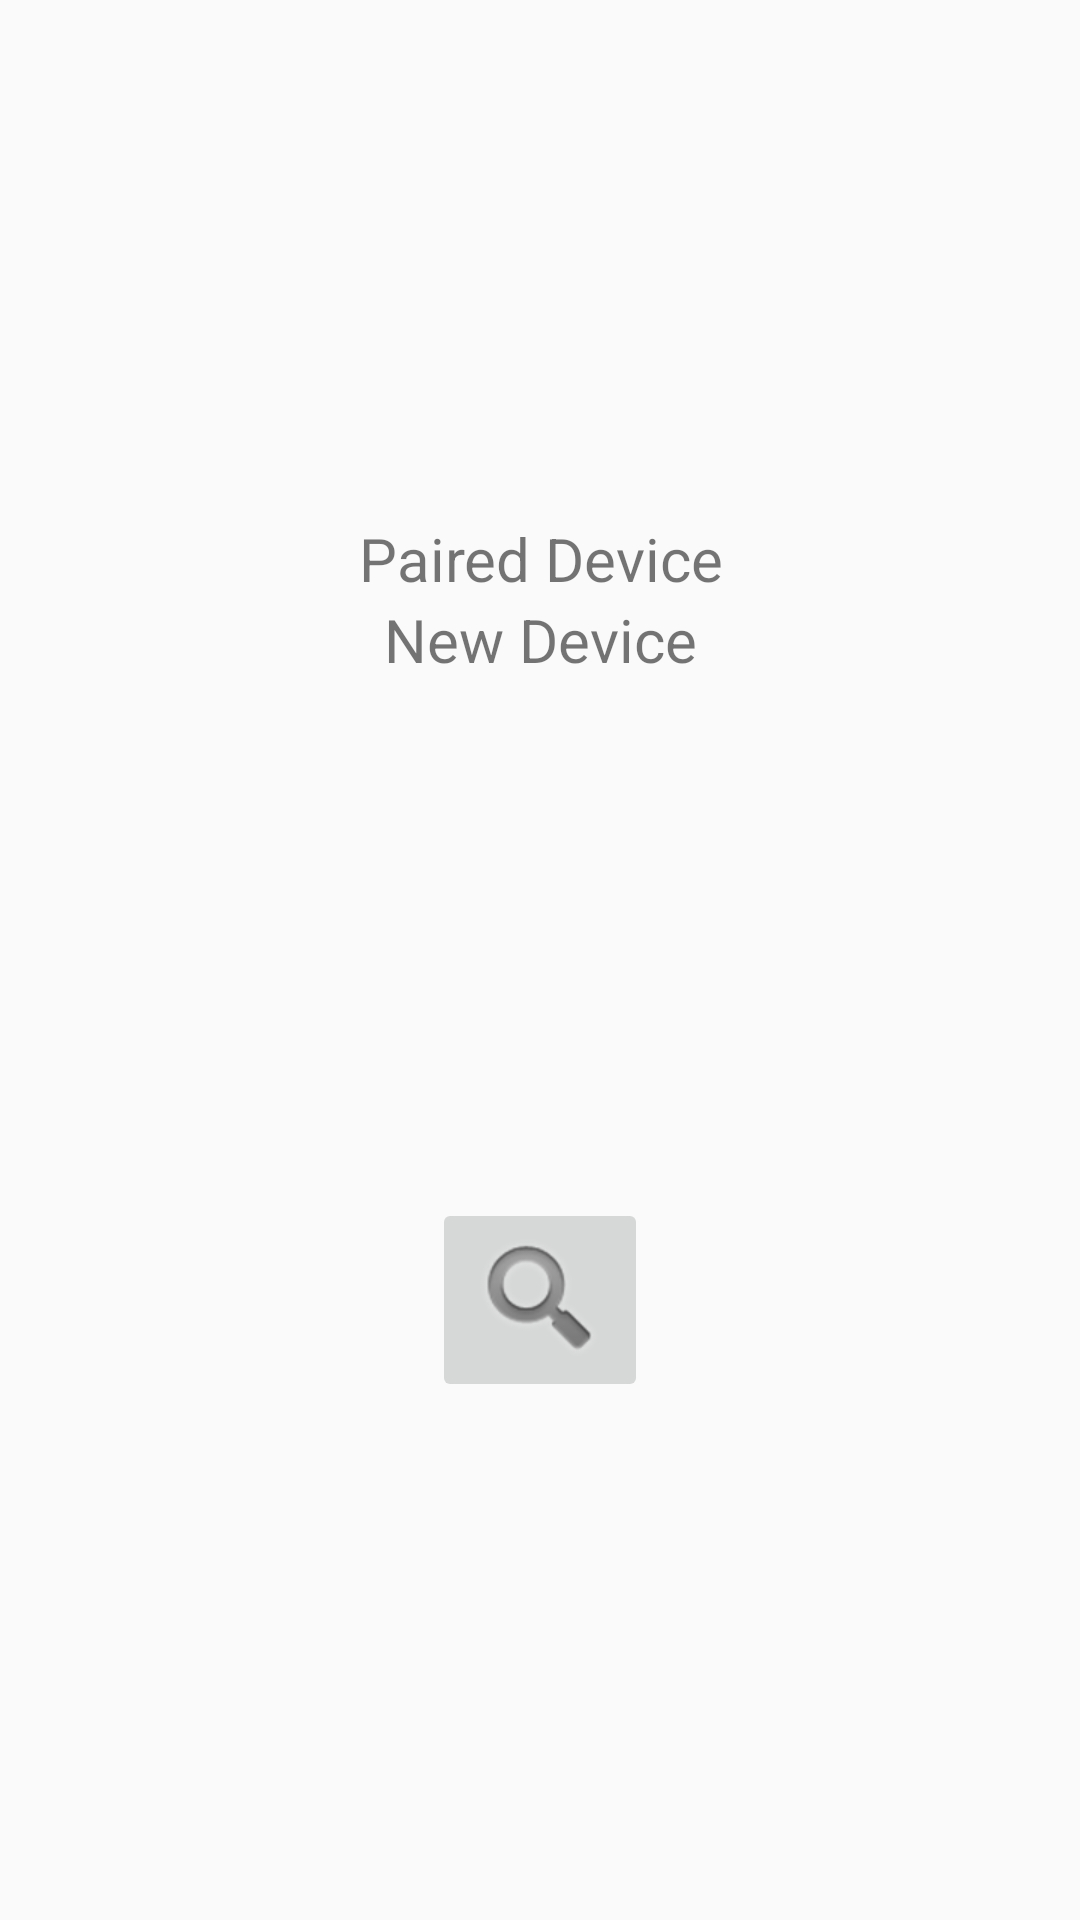

Android layout source for this screen:
<!-- AndroidManifest.xml: application theme AppTheme -->
<!-- res/layout/activity_b_t__device_list.xml -->
<?xml version="1.0" encoding="utf-8"?>

<androidx.constraintlayout.widget.ConstraintLayout xmlns:android="http://schemas.android.com/apk/res/android"
    xmlns:app="http://schemas.android.com/apk/res-auto"
    xmlns:tools="http://schemas.android.com/tools"
    android:layout_width="match_parent"
    android:layout_height="match_parent"
    tools:context=".BT_DeviceList">

    <LinearLayout
        android:id="@+id/linearLayout"
        android:layout_width="0dp"
        android:layout_height="wrap_content"
        android:orientation="vertical"

        app:layout_constraintEnd_toEndOf="parent"
        app:layout_constraintHorizontal_bias="0.6"
        app:layout_constraintStart_toStartOf="parent"
        app:layout_constraintTop_toTopOf="parent"
        app:layout_constraintBottom_toTopOf="@+id/scan_btn">

        <TextView
            android:id="@+id/pairedDevice"
            android:layout_width="match_parent"
            android:layout_height="match_parent"
            android:layout_weight="1"
            android:gravity="center"
            android:text="Paired Device"
            android:textSize="20dp" />

        <ListView
            android:id="@+id/pairedDeviceListView"
            android:layout_width="match_parent"
            android:layout_height="wrap_content"
            tools:layout_editor_absoluteX="1dp"
            tools:layout_editor_absoluteY="1dp" />

        <TextView
            android:id="@+id/newDevice"
            android:layout_width="match_parent"
            android:layout_height="match_parent"
            android:layout_weight="1"
            android:gravity="center"
            android:text="New Device"
            android:textSize="20dp" />

        <ListView
            android:id="@+id/newDeviceListView"
            android:layout_width="match_parent"
            android:layout_height="wrap_content"
            tools:layout_editor_absoluteX="1dp"
            tools:layout_editor_absoluteY="1dp" />


    </LinearLayout>

    <ImageButton
        android:id="@+id/scan_btn"
        android:layout_width="wrap_content"
        android:layout_height="wrap_content"
        app:layout_constraintBottom_toBottomOf="parent"
        app:layout_constraintEnd_toEndOf="parent"
        app:layout_constraintStart_toStartOf="parent"
        app:layout_constraintTop_toBottomOf="@+id/linearLayout"
        app:srcCompat="@android:drawable/ic_search_category_default" />

</androidx.constraintlayout.widget.ConstraintLayout>
<!-- resources referenced by this layout -->
<resources>
  <style name="AppTheme" parent="Theme.AppCompat.Light.DarkActionBar">
          
          <item name="colorPrimary">@color/colorPrimary</item>
          <item name="colorPrimaryDark">@color/colorPrimaryDark</item>
          <item name="colorAccent">@color/colorAccent</item>
      </style>
  <color name="colorPrimary">#008577</color>
  <color name="colorPrimaryDark">#00574B</color>
  <color name="colorAccent">#D81B60</color>
</resources>
